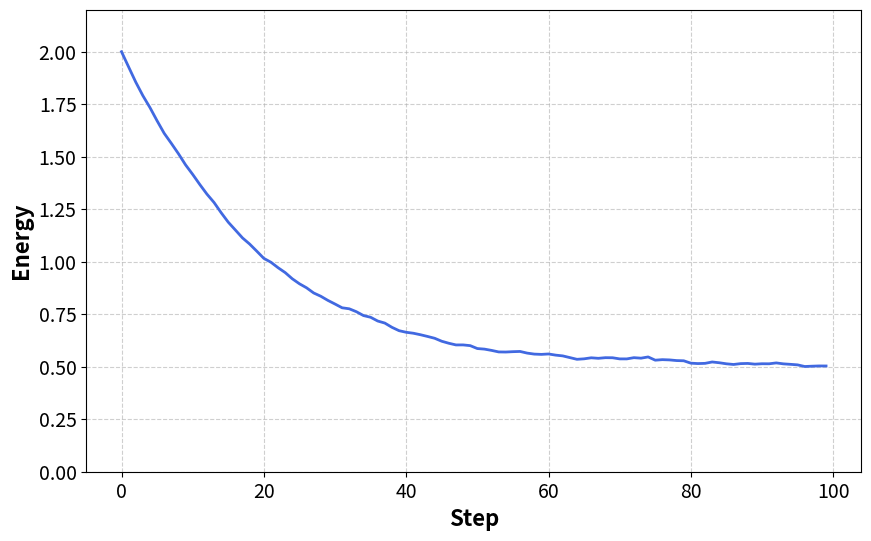

The script that saved this image:
import matplotlib.pyplot as plt
import numpy as np

# Parameters
steps = 100
true_energy = 0.5  # target convergence energy
noise_level = 0.1

# Generate noisy descending energy values
np.random.seed(42)  # for reproducibility
energy = np.zeros(steps)
energy[0] = 2  # starting energy

for i in range(1, steps):
    # Step descends towards true_energy + some noise
    energy[i] = energy[i-1] - (energy[i-1] - true_energy) * 0.05 + np.random.randn() * noise_level * 0.05

# Plot
plt.figure(figsize=(10,6))
plt.plot(range(steps), energy, color='royalblue', linewidth=2)
plt.xlabel('Step', fontsize=16, fontweight='bold')
plt.ylabel('Energy', fontsize=16, fontweight='bold')
plt.grid(True, linestyle='--', alpha=0.6)
plt.xticks(fontsize=14)
plt.yticks(fontsize=14)
plt.ylim(0, 2.2)

plt.show()
